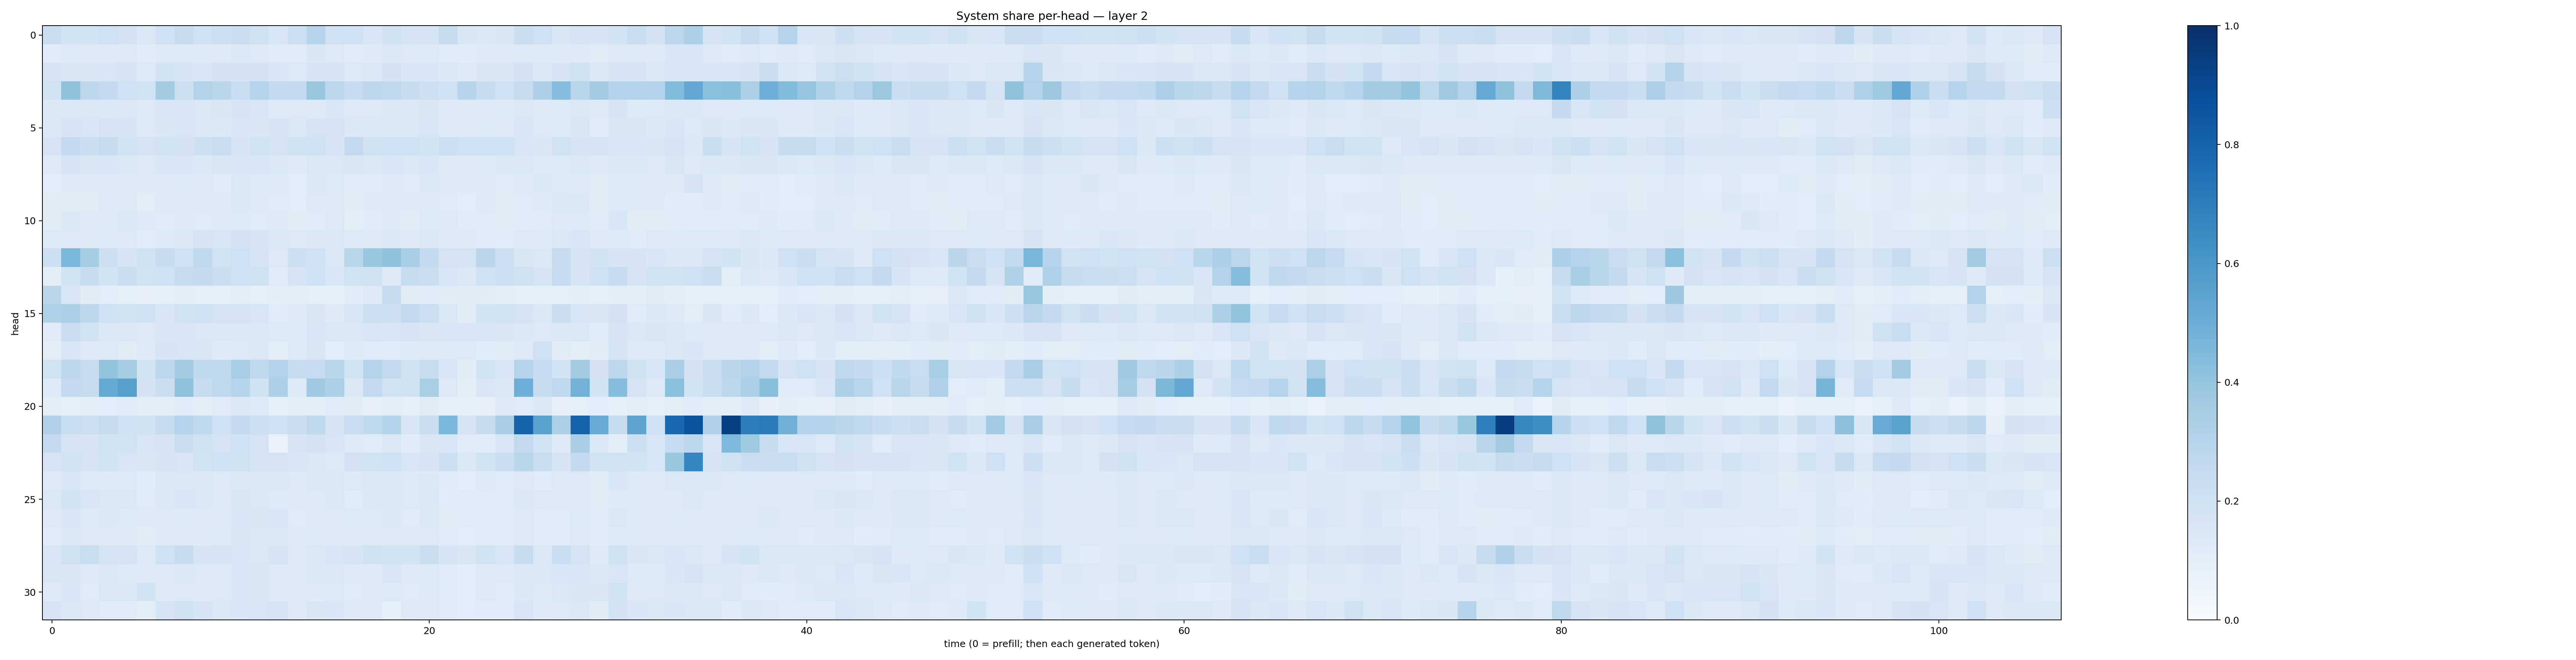

The file beside this chart, header and first rows:
0.22962378, 0.19454926, 0.19266579, 0.2092235, 0.18232954, 0.14460772, 0.2056647, 0.2366486, 0.20263626, 0.21402472, 0.22156051, 0.19785525, 0.15473908, 0.2175457, 0.29561538, 0.20432477, 0.20257743, 0.15916547, 0.19598535, 0.16655895, 0.16987872, 0.24471626, 0.15190418, 0.14057374
0.116, 0.133, 0.1319, 0.1328, 0.1275, 0.1157, 0.1238, 0.1362, 0.1231, 0.1245, 0.1402, 0.1289, 0.1187, 0.1179, 0.1502, 0.1328, 0.1142, 0.1239, 0.1393, 0.1309, 0.1343, 0.1199, 0.1136, 0.1237
0.1766, 0.1504, 0.1491, 0.1638, 0.1698, 0.1347, 0.1862, 0.1683, 0.1538, 0.1823, 0.1834, 0.182, 0.1547, 0.1355, 0.167, 0.1709, 0.1335, 0.137, 0.1815, 0.1554, 0.1555, 0.1378, 0.1246, 0.1519
0.1926, 0.411, 0.2756, 0.2571, 0.2052, 0.1899, 0.3558, 0.2142, 0.3156, 0.2859, 0.2327, 0.2993, 0.2581, 0.2575, 0.3901, 0.2789, 0.2466, 0.274, 0.2723, 0.2373, 0.2122, 0.2028, 0.2939, 0.2418
0.1406, 0.1457, 0.1462, 0.1441, 0.1468, 0.1312, 0.1554, 0.1616, 0.1413, 0.1493, 0.1681, 0.1559, 0.1249, 0.1263, 0.1305, 0.1527, 0.1315, 0.1306, 0.1431, 0.1399, 0.151, 0.1293, 0.1295, 0.1231
0.1394, 0.1691, 0.157, 0.1742, 0.1676, 0.1281, 0.1517, 0.1611, 0.1446, 0.1393, 0.1544, 0.1502, 0.1642, 0.1416, 0.1745, 0.1742, 0.1426, 0.1458, 0.1479, 0.1419, 0.157, 0.125, 0.1236, 0.1328
0.167, 0.2521, 0.2189, 0.2381, 0.1842, 0.1764, 0.19, 0.1835, 0.2146, 0.2301, 0.1706, 0.1886, 0.1744, 0.1977, 0.2064, 0.1673, 0.2593, 0.199, 0.2061, 0.2095, 0.1863, 0.2185, 0.2088, 0.206
0.1326, 0.1706, 0.1494, 0.1541, 0.1437, 0.1326, 0.1541, 0.156, 0.139, 0.1492, 0.1537, 0.1534, 0.1403, 0.1228, 0.1469, 0.1436, 0.151, 0.1484, 0.1564, 0.1454, 0.1566, 0.1281, 0.1279, 0.1351
0.1066, 0.1263, 0.1253, 0.1233, 0.1292, 0.128, 0.1277, 0.1344, 0.1319, 0.1148, 0.1436, 0.1354, 0.1219, 0.1088, 0.1383, 0.1335, 0.1141, 0.1157, 0.1242, 0.12, 0.1369, 0.1265, 0.125, 0.1249
0.1103, 0.1102, 0.1113, 0.1286, 0.1236, 0.1054, 0.1295, 0.1325, 0.1222, 0.1218, 0.1377, 0.131, 0.1203, 0.1084, 0.1261, 0.1265, 0.1101, 0.1215, 0.1224, 0.1214, 0.1226, 0.1188, 0.108, 0.1238
0.1118, 0.142, 0.1218, 0.1296, 0.1428, 0.1284, 0.1207, 0.1319, 0.12, 0.1224, 0.1357, 0.1207, 0.1253, 0.1129, 0.1185, 0.1285, 0.09921, 0.1151, 0.1255, 0.1122, 0.1329, 0.1262, 0.1137, 0.1197
0.1361, 0.1309, 0.1257, 0.1335, 0.1278, 0.1166, 0.1333, 0.1437, 0.1656, 0.158, 0.1798, 0.1647, 0.1452, 0.1328, 0.1451, 0.1478, 0.1337, 0.1249, 0.1429, 0.1218, 0.1439, 0.1217, 0.1219, 0.1166
0.2126, 0.4601, 0.353, 0.2143, 0.1688, 0.1959, 0.2382, 0.2029, 0.2653, 0.1942, 0.2053, 0.1725, 0.125, 0.2144, 0.2019, 0.1456, 0.2924, 0.389, 0.4095, 0.3474, 0.2572, 0.1756, 0.1749, 0.2816
0.09964, 0.188, 0.2372, 0.1844, 0.2208, 0.188, 0.2052, 0.2419, 0.2517, 0.2249, 0.2066, 0.1958, 0.1191, 0.1678, 0.2024, 0.1536, 0.1912, 0.198, 0.1244, 0.2394, 0.2218, 0.1586, 0.1457, 0.2013
0.2851, 0.1575, 0.1114, 0.1077, 0.08959, 0.08091, 0.09123, 0.09416, 0.09188, 0.08838, 0.1041, 0.08926, 0.09757, 0.1016, 0.09066, 0.08565, 0.1155, 0.1276, 0.2443, 0.1105, 0.1135, 0.112, 0.1121, 0.1103
0.3212, 0.3277, 0.2745, 0.202, 0.193, 0.2031, 0.1625, 0.1909, 0.2025, 0.174, 0.1721, 0.1596, 0.1148, 0.1304, 0.1516, 0.122, 0.1606, 0.2162, 0.2139, 0.259, 0.2174, 0.1429, 0.1118, 0.1839
0.1192, 0.2205, 0.1845, 0.1425, 0.1459, 0.1271, 0.1537, 0.1543, 0.1416, 0.1455, 0.1481, 0.1455, 0.1363, 0.1332, 0.1548, 0.1478, 0.1449, 0.1622, 0.1534, 0.1689, 0.1503, 0.1553, 0.1539, 0.1524
0.09457, 0.1597, 0.1288, 0.1367, 0.1128, 0.1296, 0.1688, 0.1604, 0.1517, 0.1225, 0.1307, 0.1446, 0.1049, 0.1277, 0.1493, 0.1083, 0.1335, 0.1176, 0.1168, 0.1214, 0.1291, 0.1271, 0.1295, 0.1153
0.1879, 0.2739, 0.2353, 0.4023, 0.3549, 0.1937, 0.2792, 0.3585, 0.2647, 0.2628, 0.3476, 0.2659, 0.3125, 0.2387, 0.2462, 0.2862, 0.1862, 0.297, 0.2591, 0.1954, 0.2409, 0.154, 0.1126, 0.1884
0.1361, 0.2521, 0.2443, 0.5161, 0.5596, 0.1813, 0.2224, 0.4125, 0.236, 0.2673, 0.3024, 0.1955, 0.3256, 0.1362, 0.3677, 0.3302, 0.1435, 0.2597, 0.1884, 0.1967, 0.3402, 0.1278, 0.09952, 0.1631
0.1023, 0.08735, 0.1019, 0.1067, 0.1167, 0.1026, 0.1036, 0.1147, 0.1013, 0.1163, 0.1379, 0.1356, 0.09262, 0.1041, 0.09445, 0.1207, 0.1124, 0.08041, 0.09707, 0.08604, 0.1115, 0.09052, 0.09237, 0.08189
0.3168, 0.2309, 0.2184, 0.2447, 0.2032, 0.199, 0.2391, 0.3043, 0.2682, 0.2088, 0.2501, 0.2127, 0.2084, 0.2255, 0.2702, 0.1701, 0.2293, 0.2641, 0.3161, 0.1543, 0.2206, 0.458, 0.1727, 0.2393
0.2532, 0.1646, 0.1693, 0.1929, 0.1844, 0.1578, 0.173, 0.2221, 0.1985, 0.1779, 0.2029, 0.1793, 0.07801, 0.1655, 0.1835, 0.1629, 0.1268, 0.1172, 0.1424, 0.1144, 0.1488, 0.1557, 0.1187, 0.1136
0.1685, 0.1894, 0.1794, 0.1863, 0.1606, 0.149, 0.1733, 0.1597, 0.186, 0.2068, 0.1984, 0.1773, 0.1735, 0.1562, 0.1436, 0.1321, 0.1818, 0.1892, 0.2039, 0.1577, 0.1675, 0.2136, 0.1417, 0.1934
0.1226, 0.1529, 0.1337, 0.1351, 0.1341, 0.116, 0.1435, 0.1451, 0.1409, 0.1308, 0.1403, 0.14, 0.1447, 0.132, 0.1423, 0.1426, 0.1298, 0.1413, 0.138, 0.1334, 0.1397, 0.1171, 0.1087, 0.1227
0.1467, 0.1859, 0.1603, 0.1472, 0.1447, 0.1211, 0.1392, 0.1582, 0.1421, 0.1286, 0.1511, 0.1419, 0.1329, 0.1217, 0.1269, 0.1466, 0.1188, 0.1377, 0.1377, 0.1366, 0.1417, 0.1167, 0.1179, 0.1186
0.1295, 0.1532, 0.1333, 0.1368, 0.136, 0.1244, 0.1283, 0.1365, 0.1236, 0.1235, 0.1535, 0.1513, 0.155, 0.1206, 0.1319, 0.1264, 0.1346, 0.1341, 0.1377, 0.1194, 0.1405, 0.1131, 0.1172, 0.1195
0.1149, 0.1408, 0.1251, 0.1323, 0.1236, 0.1102, 0.1316, 0.1312, 0.1246, 0.1333, 0.1493, 0.1449, 0.1406, 0.1237, 0.1346, 0.1304, 0.1231, 0.1288, 0.1267, 0.1215, 0.1299, 0.117, 0.1086, 0.1143
0.1612, 0.1985, 0.2331, 0.1784, 0.1769, 0.1279, 0.2079, 0.2418, 0.1684, 0.1716, 0.1587, 0.1462, 0.1736, 0.1299, 0.1466, 0.1563, 0.1683, 0.1959, 0.1913, 0.1846, 0.2261, 0.171, 0.1498, 0.1919
0.149, 0.1515, 0.1321, 0.1418, 0.1358, 0.1257, 0.1317, 0.1377, 0.126, 0.1316, 0.1613, 0.149, 0.1301, 0.1233, 0.1378, 0.1452, 0.1215, 0.1281, 0.1601, 0.1236, 0.1351, 0.1206, 0.1088, 0.1212
0.1307, 0.1562, 0.119, 0.1444, 0.1408, 0.1863, 0.1219, 0.1251, 0.1281, 0.1324, 0.162, 0.1487, 0.1265, 0.1225, 0.125, 0.1331, 0.1202, 0.1315, 0.1352, 0.1176, 0.1264, 0.1174, 0.1093, 0.1253
0.1794, 0.1428, 0.1278, 0.1209, 0.1187, 0.1015, 0.1734, 0.1972, 0.1687, 0.1421, 0.1542, 0.1591, 0.173, 0.1278, 0.1508, 0.1555, 0.1211, 0.1252, 0.08628, 0.1241, 0.1293, 0.1201, 0.1066, 0.1168
